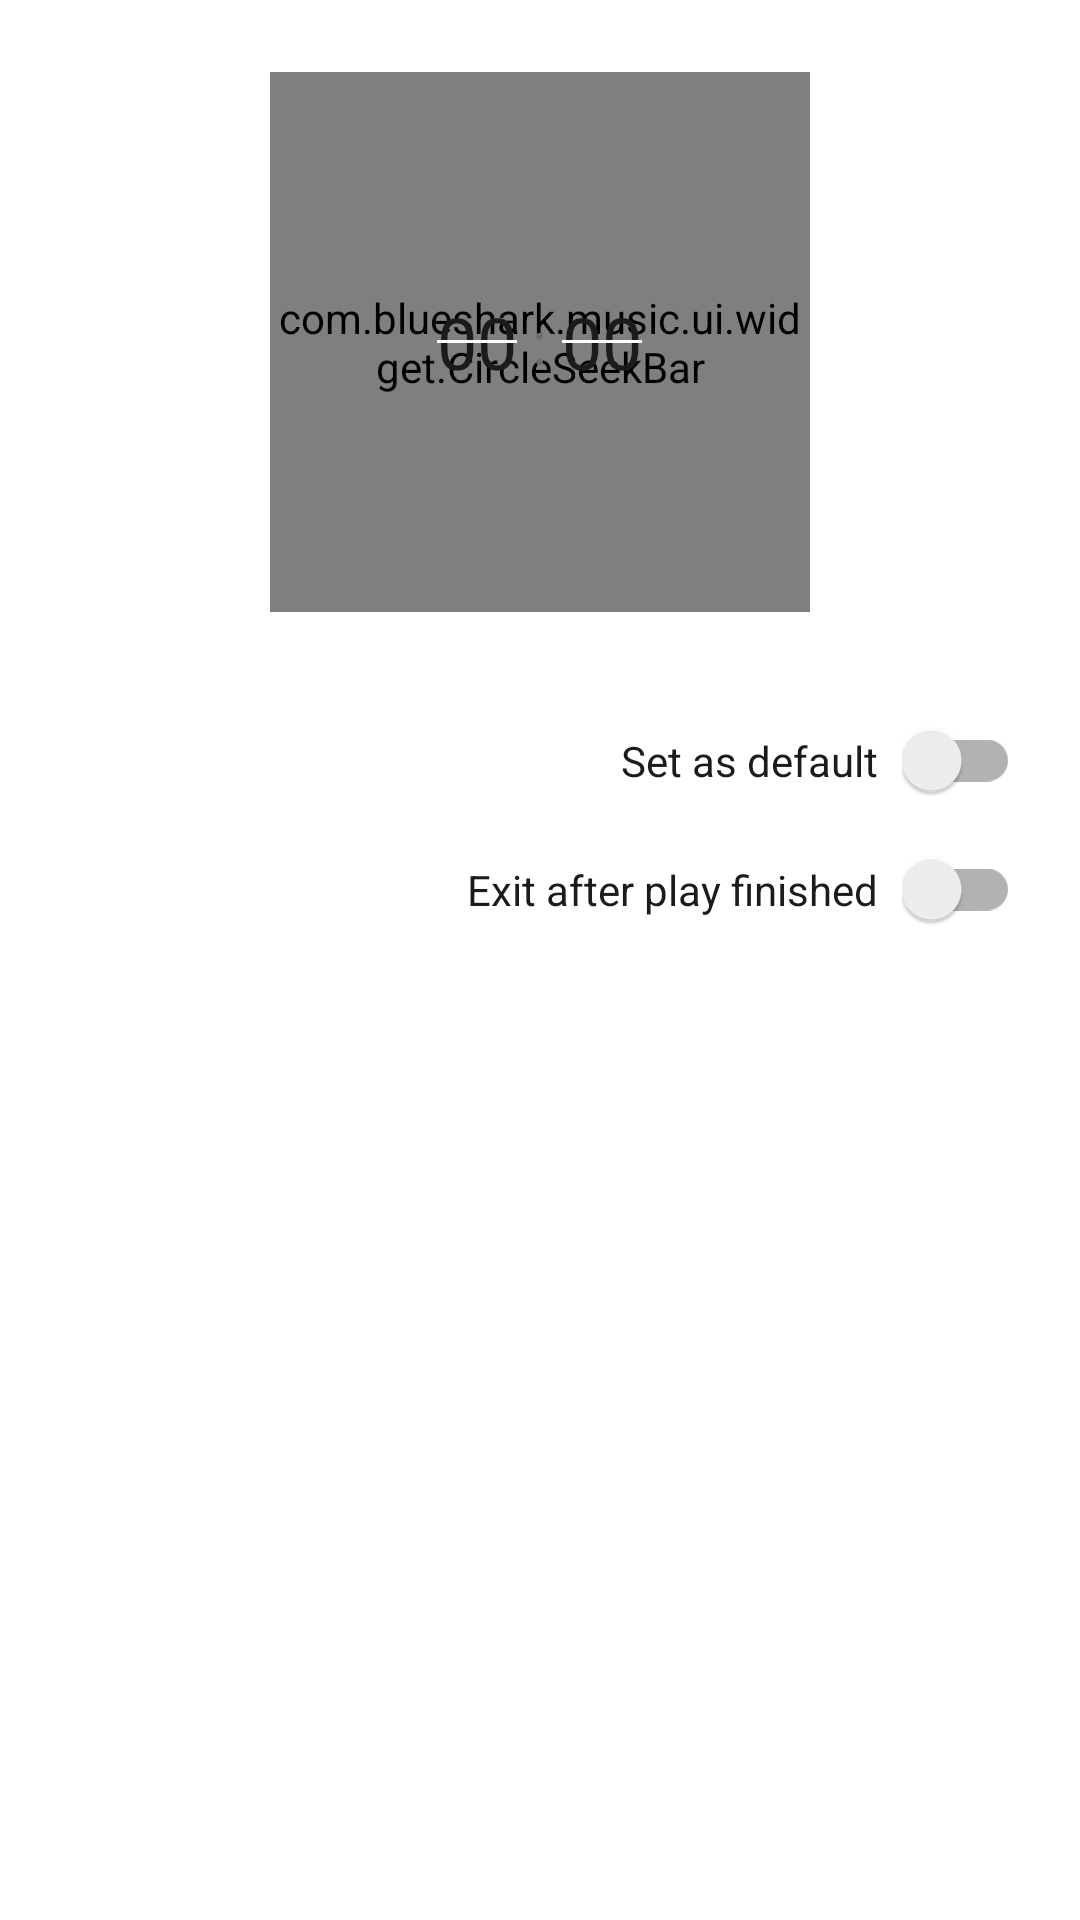

Produce the Android XML layout that renders to this screen, including the resource entries it uses.
<!-- AndroidManifest.xml: application theme AppTheme -->
<!-- res/layout/dialog_timer.xml -->
<?xml version="1.0" encoding="utf-8"?>
<LinearLayout xmlns:android="http://schemas.android.com/apk/res/android"
  xmlns:app="http://schemas.android.com/apk/res-auto"
  xmlns:tools="http://schemas.android.com/tools"
  android:id="@+id/timer_content_container"
  android:layout_width="wrap_content"
  android:layout_height="wrap_content"
  android:orientation="vertical">

  <RelativeLayout
    android:layout_width="match_parent"
    android:layout_height="wrap_content"
    android:layout_marginTop="@dimen/d24_size"
    android:layout_marginBottom="@dimen/d36_size"
    android:gravity="center">

    <com.blueshark.music.ui.widget.CircleSeekBar
      android:id="@+id/close_seekbar"
      android:layout_width="@dimen/d180_size"
      android:layout_height="@dimen/d180_size"
      android:layout_centerInParent="true"
      app:progress_max="7200" />

    <LinearLayout
      android:id="@+id/timer_time_container"
      android:layout_width="wrap_content"
      android:layout_height="wrap_content"
      android:layout_centerInParent="true"
      android:gravity="center"
      android:orientation="horizontal">

      <RelativeLayout
        android:id="@+id/timer_minute_container"
        android:layout_width="wrap_content"
        android:layout_height="wrap_content"
        android:layout_gravity="center"
        android:paddingHorizontal="@dimen/d1_size">

        <TextView
          android:id="@+id/minute"
          android:layout_width="wrap_content"
          android:layout_height="wrap_content"
          android:layout_gravity="center"
          android:maxLines="1"
          android:text="00"
          android:textColor="?attr/text_color_primary"
          android:textSize="@dimen/s24_size"
          tools:ignore="HardcodedText" />

        <View
          android:layout_width="wrap_content"
          android:layout_height="@dimen/d1_size"
          android:layout_alignStart="@+id/minute"
          android:layout_alignEnd="@+id/minute"
          android:layout_centerVertical="true"
          android:background="?attr/background_color_dialog" />
      </RelativeLayout>

      <TextView
        android:layout_width="wrap_content"
        android:layout_height="wrap_content"
        android:layout_marginHorizontal="@dimen/d4_size"
        android:text=":"
        android:textColor="?attr/text_color_secondary"
        android:textSize="@dimen/s20_size"
        tools:ignore="HardcodedText" />

      <RelativeLayout
        android:id="@+id/timer_second_container"
        android:layout_width="wrap_content"
        android:layout_height="wrap_content"
        android:layout_gravity="center"
        android:paddingHorizontal="@dimen/d1_size">

        <TextView
          android:id="@+id/second"
          android:layout_width="wrap_content"
          android:layout_height="wrap_content"
          android:layout_gravity="center"
          android:maxLines="1"
          android:text="00"
          android:textColor="?attr/text_color_primary"
          android:textSize="@dimen/s24_size"
          tools:ignore="HardcodedText" />

        <View
          android:layout_width="wrap_content"
          android:layout_height="@dimen/d1_size"
          android:layout_alignStart="@+id/second"
          android:layout_alignEnd="@+id/second"
          android:layout_centerVertical="true"
          android:background="?attr/background_color_dialog" />
      </RelativeLayout>
    </LinearLayout>
  </RelativeLayout>

  
  <LinearLayout
    android:layout_width="match_parent"
    android:layout_height="wrap_content"
    android:gravity="center_vertical|end"
    android:layout_marginBottom="@dimen/d16_size"
    android:layout_marginEnd="@dimen/d20_size">

    <ImageButton
      android:id="@+id/timer_default_info"
      android:layout_width="wrap_content"
      android:layout_height="wrap_content"
      android:background="?attr/background_oval_ripple"
      app:srcCompat="@drawable/ic_info_24dp"
      android:layout_marginEnd="@dimen/d4_size"
      tools:ignore="ContentDescription" />

    <TextView
      android:layout_width="wrap_content"
      android:layout_height="wrap_content"
      android:layout_marginEnd="@dimen/d8_size"
      android:text="@string/as_default"
      android:textColor="?attr/text_color_primary"
      android:textSize="@dimen/s14_size" />

    <androidx.appcompat.widget.SwitchCompat
      android:id="@+id/timer_default_switch"
      android:layout_width="wrap_content"
      android:layout_height="wrap_content" />

  </LinearLayout>

  <LinearLayout
    android:layout_width="match_parent"
    android:layout_height="wrap_content"
    android:orientation="horizontal"
    android:gravity="center_vertical|end"
    android:layout_marginEnd="@dimen/d20_size"
    android:layout_marginBottom="@dimen/d16_size">
    <TextView
      android:layout_width="wrap_content"
      android:layout_height="wrap_content"
      android:layout_marginEnd="@dimen/d8_size"
      android:text="@string/timer_pending_close"
      android:textColor="?attr/text_color_primary"
      android:textSize="@dimen/s14_size"/>

    <androidx.appcompat.widget.SwitchCompat
      android:id="@+id/timer_pending_switch"
      android:layout_width="wrap_content"
      android:layout_height="wrap_content" />
  </LinearLayout>

</LinearLayout>
<!-- resources referenced by this layout -->
<resources>
  <dimen name="d16_size">16dp</dimen>
  <dimen name="d180_size">180dp</dimen>
  <dimen name="d1_size">1dp</dimen>
  <dimen name="d20_size">20dp</dimen>
  <dimen name="d24_size">24dp</dimen>
  <dimen name="d36_size">36dp</dimen>
  <dimen name="d4_size">4dp</dimen>
  <dimen name="d8_size">8dp</dimen>
  <dimen name="s14_size">14sp</dimen>
  <dimen name="s20_size">20sp</dimen>
  <dimen name="s24_size">24sp</dimen>
  <string name="as_default">Set as default</string>
  <string name="timer_pending_close">Exit after play finished</string>
  <style name="AppTheme" parent="Theme.BSPlayer">
      
      <item name="colorPrimary">@color/transparent</item>
      <item name="colorPrimaryDark">@color/transparent</item>
      <item name="editTextStyle">@style/EditTextStyle</item>
    </style>
  <style name="Theme.BSPlayer" parent="@style/Theme.BSPlayer.Base" tools:ignore="ResourceCycle" />
  <color name="transparent">#00000000</color>
  <style name="EditTextStyle" parent="@style/Widget.AppCompat.EditText">
    </style>
  <style name="Theme.BSPlayer.Base" parent="Theme.AppCompat.Light.NoActionBar">
      <item name="md_dark_theme">false</item>
  
      <item name="android:windowActionBarOverlay">true</item>
      <item name="windowActionBarOverlay">true</item>
  
      <item name="android:windowBackground">@color/light_background_color_main</item>
      <item name="colorPrimary">?android:attr/windowBackground</item>
  
      <item name="text_color_primary">@color/light_text_color_primary</item>
      <item name="text_color_secondary">@color/light_text_color_secondary</item>
      <item name="background_color_main">@color/light_background_color_main</item>
      <item name="background_color_dialog">@color/light_background_color_dialog</item>
      <item name="background_library_color">@color/light_library_color</item>
  
      <item name="ripple_color">@color/light_ripple_color</item>
      <item name="divider_color">@color/light_divider_color</item>
  
      <item name="background_grid">@drawable/bg_grid_light</item>
      <item name="background_list">@drawable/bg_list_light</item>
      <item name="background_rect_ripple">@drawable/bg_rect_ripple_light</item>
      <item name="background_oval_ripple">@drawable/bg_oval_ripple_light</item>
  
      <item name="default_album">@mipmap/album_empty_bg_day</item>
      <item name="default_artist">@drawable/album_empty_bg_day</item>
  
      <item name="popupMenuStyle">@style/Widget.AppCompat.Light.PopupMenu.Overflow</item>
  
      
      <item name="md_btn_positive_selector">@drawable/bg_dialog_positive</item>
  
    </style>
  <color name="light_background_color_main">#ffffff</color>
  <color name="light_text_color_primary">#1c1b19</color>
  <color name="light_text_color_secondary">#6d6c69</color>
  <color name="light_background_color_dialog">#ffffff</color>
  <color name="light_library_color">#f1f1f1</color>
  <color name="light_ripple_color">#1f000000</color>
  <color name="light_divider_color">#00000000</color>
  <!-- drawable album_empty_bg_day: png bitmap (drawable-xxhdpi, 142976 bytes) -->
  <!-- drawable bg_dialog_positive (drawable) -->
  <?xml version="1.0" encoding="utf-8"?>
  <selector xmlns:android="http://schemas.android.com/apk/res/android">
  
      <item >
          <shape android:shape="rectangle">
              <gradient android:type="linear" android:useLevel="true" android:startColor="#ff19e871" android:endColor="#ff00a547" android:angle="180" />
              <corners android:topLeftRadius="3dp" android:topRightRadius="3dp" android:bottomLeftRadius="3dp" android:bottomRightRadius="3dp" />
          </shape>
      </item>
  
  </selector>
</resources>
